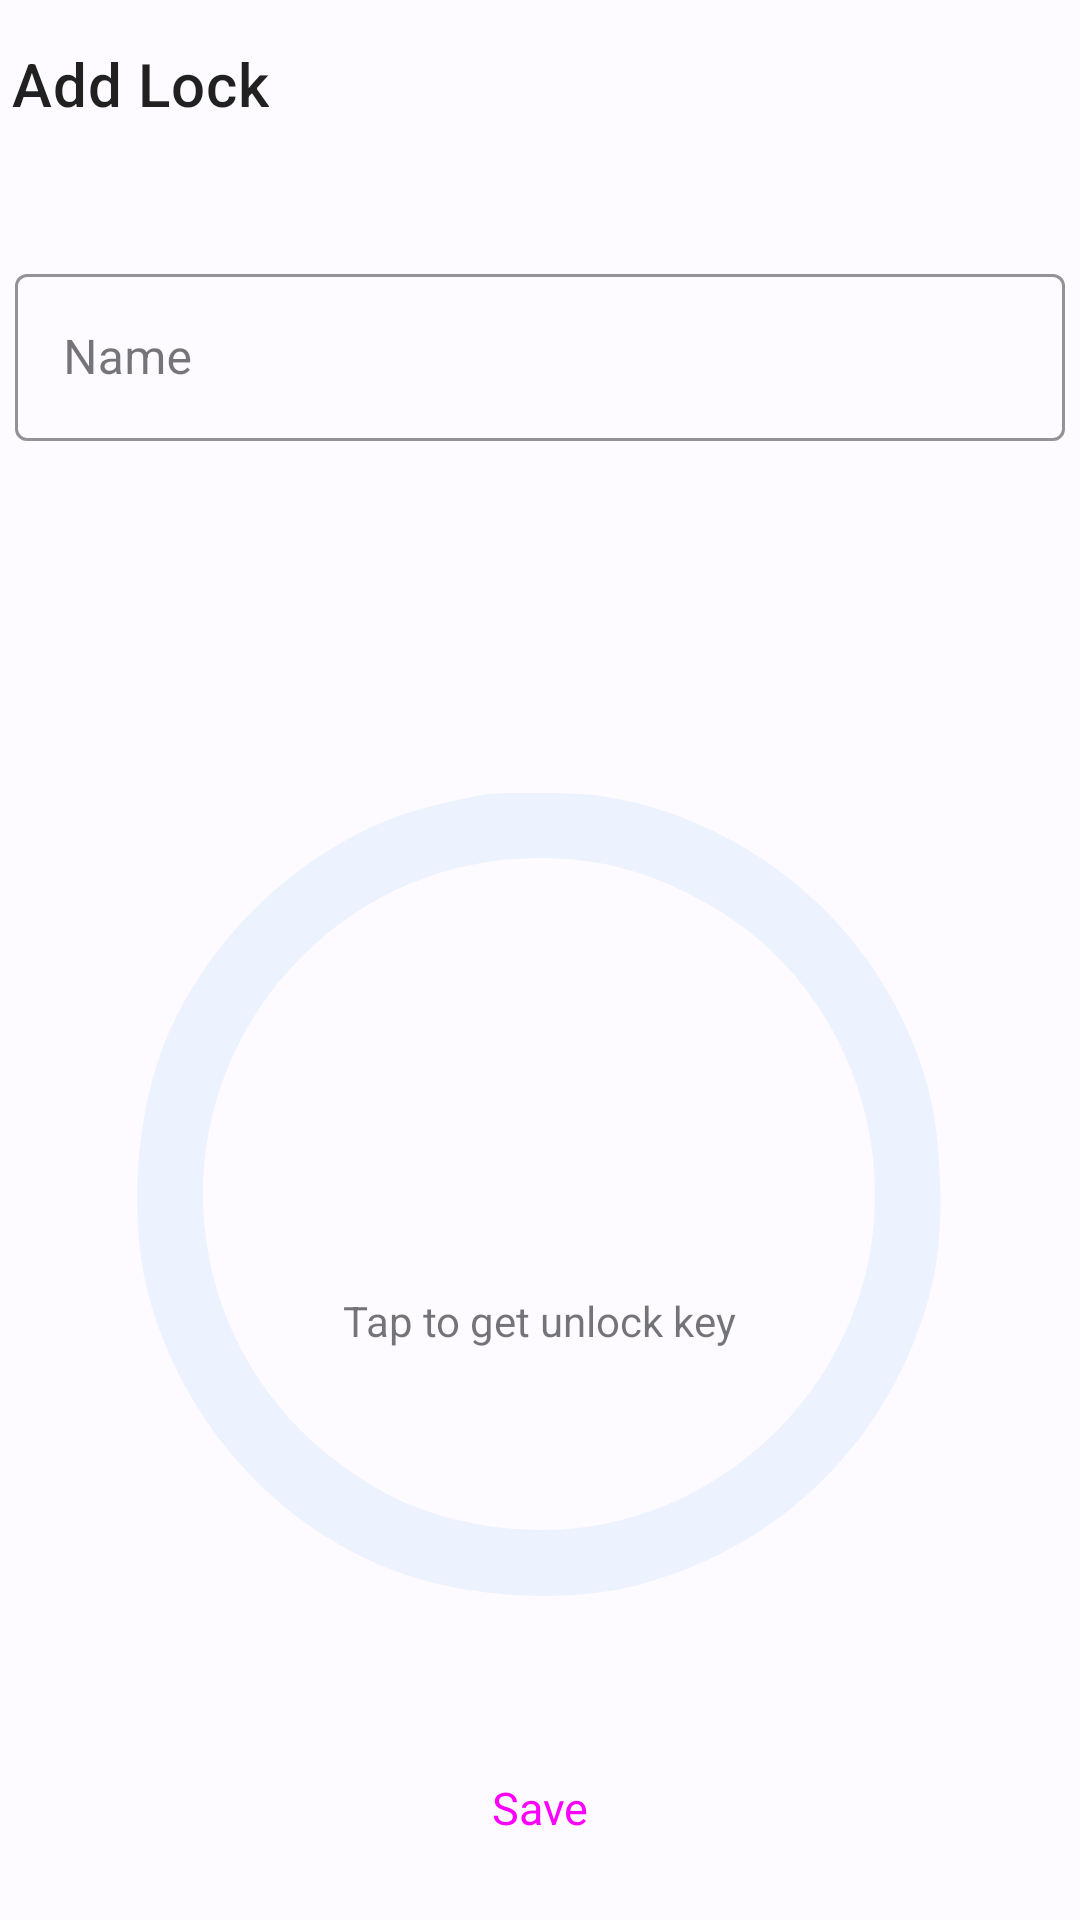

Android layout source for this screen:
<!-- AndroidManifest.xml: application theme Theme.ShareLock -->
<!-- res/layout/activity_lock.xml -->
<?xml version="1.0" encoding="utf-8"?>
<androidx.constraintlayout.widget.ConstraintLayout xmlns:android="http://schemas.android.com/apk/res/android"
    xmlns:app="http://schemas.android.com/apk/res-auto"
    android:layout_width="match_parent"
    android:layout_height="match_parent">

    <com.google.android.material.appbar.AppBarLayout
        android:id="@+id/top_app_bar"
        android:layout_width="match_parent"
        android:layout_height="wrap_content"
        android:minHeight="?attr/actionBarSize"
        app:elevation="0dp"
        app:layout_constraintEnd_toEndOf="parent"
        app:layout_constraintStart_toStartOf="parent"
        app:layout_constraintTop_toTopOf="parent">

        <androidx.appcompat.widget.Toolbar
            android:id="@+id/toolbar"
            android:layout_width="match_parent"
            android:layout_height="wrap_content"
            app:contentInsetEnd="0dp"
            app:contentInsetStart="0dp"
            android:background="@color/md_theme_light_onPrimary"
            app:navigationIcon="@drawable/ic_baseline_close_24"
            app:title="@string/add_lock" />

    </com.google.android.material.appbar.AppBarLayout>

    <com.google.android.material.textfield.TextInputLayout
        android:id="@+id/lock_name_field_layout"
        style="@style/OutlinedTextInputLayout"
        android:layout_width="350dp"
        android:layout_height="wrap_content"
        android:layout_marginTop="30dp"
        android:layout_marginBottom="150dp"
        android:hint="@string/lock_name"
        app:layout_constraintBottom_toTopOf="@+id/save_lock_button_layout"
        app:layout_constraintEnd_toEndOf="parent"
        app:layout_constraintStart_toStartOf="parent"
        app:layout_constraintTop_toBottomOf="@+id/top_app_bar">

        <com.google.android.material.textfield.TextInputEditText
            android:id="@+id/lock_name_field"
            android:layout_width="match_parent"
            android:layout_height="wrap_content"
            android:inputType="text"
            android:textCursorDrawable="@drawable/edit_text_cursor" />
    </com.google.android.material.textfield.TextInputLayout>

    <include
        android:id="@+id/save_lock_button_layout"
        layout="@layout/lock_button"
        android:layout_width="match_parent"
        android:layout_height="wrap_content"
        android:layout_marginTop="116dp"
        app:layout_constraintEnd_toEndOf="parent"
        app:layout_constraintHorizontal_bias="0.0"
        app:layout_constraintStart_toStartOf="parent"
        app:layout_constraintTop_toBottomOf="@+id/lock_name_field_layout" />

    <Button
        android:id="@+id/save_button"
        style="@style/Widget.Material3.Button.TonalButton"
        android:layout_width="match_parent"
        android:layout_height="43dp"
        android:layout_margin="16dp"
        android:text="@string/save"
        android:textSize="15dp"
        app:layout_constraintBottom_toBottomOf="parent"
        app:layout_constraintEnd_toEndOf="parent"
        app:layout_constraintHorizontal_bias="0.935"
        app:layout_constraintStart_toStartOf="parent"
        app:layout_constraintTop_toBottomOf="@id/save_lock_button_layout"
        app:layout_constraintVertical_bias="1.0" />

</androidx.constraintlayout.widget.ConstraintLayout>
<!-- res/layout/lock_button.xml (included above) -->
<?xml version="1.0" encoding="utf-8"?>
<androidx.constraintlayout.widget.ConstraintLayout xmlns:android="http://schemas.android.com/apk/res/android"
    xmlns:app="http://schemas.android.com/apk/res-auto"
    android:layout_width="wrap_content"
    android:layout_height="wrap_content"
    >

    <ImageButton
        android:id="@+id/lock_button"
        android:layout_width="270dp"
        android:layout_height="270dp"
        android:background="@drawable/lock_button_ring"
        app:layout_constraintEnd_toEndOf="parent"
        app:layout_constraintHorizontal_bias="0.497"
        app:layout_constraintStart_toStartOf="parent"
        app:layout_constraintTop_toTopOf="parent" />

    <ImageView
        android:id="@+id/lock_icon"
        android:layout_width="54dp"
        android:layout_height="57dp"
        android:gravity="center_horizontal"
        android:scaleType="centerCrop"
        android:src="@drawable/ic_outline_lock_24"
        app:layout_constraintBottom_toBottomOf="@+id/lock_button"
        app:layout_constraintEnd_toEndOf="@+id/lock_button"
        app:layout_constraintStart_toStartOf="@+id/lock_button"
        app:layout_constraintTop_toTopOf="@+id/lock_button"
        app:layout_constraintVertical_bias="0.398" />

    <TextView
        android:id="@+id/lock_message"
        android:layout_width="wrap_content"
        android:layout_height="wrap_content"
        android:text="@string/tap_to_unlock"
        android:textAlignment="center"
        app:layout_constraintBottom_toBottomOf="parent"
        app:layout_constraintEnd_toEndOf="@+id/lock_button"
        app:layout_constraintStart_toStartOf="@+id/lock_button"
        app:layout_constraintTop_toBottomOf="@+id/lock_icon"
        app:layout_constraintVertical_bias="0.239" />

</androidx.constraintlayout.widget.ConstraintLayout>
<!-- resources referenced by this layout -->
<resources>
  <color name="md_theme_light_onPrimary">#FDFBFF</color>
  <!-- drawable edit_text_cursor (drawable) -->
  <?xml version="1.0" encoding="utf-8"?>
  <shape xmlns:android="http://schemas.android.com/apk/res/android" >
      <size android:width="2dp" />
      <solid android:color="@color/md_theme_light_secondary"  />
  </shape>
  <!-- drawable lock_button_ring (drawable) -->
  <?xml version="1.0" encoding="utf-8"?>
  <vector xmlns:android="http://schemas.android.com/apk/res/android"
      android:width="270dp"
      android:height="270dp"
      android:viewportHeight="256"
      android:viewportWidth="256">
      <path
          android:name="ring"
          android:fillColor="@color/md_theme_light_primary"
          android:pathData="M111,1.7c-7.2,1.1 -22.2,4.8 -27.9,7 -33.2,12.5 -61.3,40.3 -74.1,73.3 -8.7,22.6 -10.5,55.3 -4.4,78 10.9,40 39.7,72.4 77.4,87 22.6,8.7 55.3,10.5 78,4.4 45.3,-12.3 79.1,-46.1 91.4,-91.4 2.9,-10.7 3.9,-21.9 3.3,-37.4 -0.7,-21.2 -4.6,-35.9 -14,-54.1 -18.2,-35 -54,-60.5 -93.4,-66.4 -6.7,-1 -30.7,-1.3 -36.3,-0.4zM145,23.1c21.8,3.3 46.5,16.5 61.1,32.8 20.4,22.6 30.1,51.2 27.7,81.1 -3.5,44.4 -35.9,82.7 -79.6,94 -21.6,5.6 -46.6,3.7 -67.8,-5.1 -10.4,-4.3 -24.7,-14.1 -33.4,-22.9 -41.6,-41.5 -41.6,-108.4 0,-150 24.3,-24.3 57.6,-35.1 92,-29.9z"
          android:strokeColor="#00000000" />
  </vector>
  <string name="add_lock">Add Lock</string>
  <string name="lock_name">Name</string>
  <string name="save">Save</string>
  <string name="tap_to_unlock">Tap to get unlock key</string>
  <style name="OutlinedTextInputLayout" parent="Widget.MaterialComponents.TextInputLayout.OutlinedBox">
          <item name="boxStrokeColor">@color/md_theme_dark_inversePrimary</item>
          <item name="hintTextColor">@color/md_theme_dark_inversePrimary</item>
      </style>
  <color name="md_theme_light_secondary">#365CA8</color>
  <color name="md_theme_light_primary">#edf2ff</color>
  <color name="md_theme_dark_inversePrimary">#365CA8</color>
  <color name="md_theme_light_primaryContainer">#D8E2FF</color>
  <color name="md_theme_light_onPrimaryContainer">#001947</color>
  <color name="md_theme_light_onSecondary">#FFFFFF</color>
  <color name="md_theme_light_secondaryContainer">#D8E2FF</color>
  <color name="md_theme_light_onSecondaryContainer">#001947</color>
  <color name="md_theme_light_tertiary">#7D5260</color>
  <color name="md_theme_light_onTertiary">#FFFFFF</color>
  <color name="md_theme_light_tertiaryContainer">#FFD8E4</color>
  <color name="md_theme_light_onTertiaryContainer">#31111D</color>
  <color name="md_theme_light_error">#B3261E</color>
  <color name="md_theme_light_errorContainer">#F9DEDC</color>
  <color name="md_theme_light_onError">#FFFFFF</color>
  <color name="md_theme_light_onErrorContainer">#410E0B</color>
  <color name="md_theme_light_background">#FDFBFF</color>
  <color name="md_theme_light_onBackground">#1B1B1D</color>
  <color name="md_theme_light_surface">#edf2ff</color>
  <color name="md_theme_light_onSurface">#1B1B1D</color>
  <color name="md_theme_light_surfaceVariant">#E7E0EC</color>
  <color name="md_theme_light_onSurfaceVariant">#49454F</color>
  <color name="md_theme_light_outline">#79747E</color>
  <color name="md_theme_light_inverseOnSurface">#F2F0F4</color>
  <color name="md_theme_light_inverseSurface">#2F3033</color>
  <color name="md_theme_light_primaryInverse">#AEC6FF</color>
</resources>
